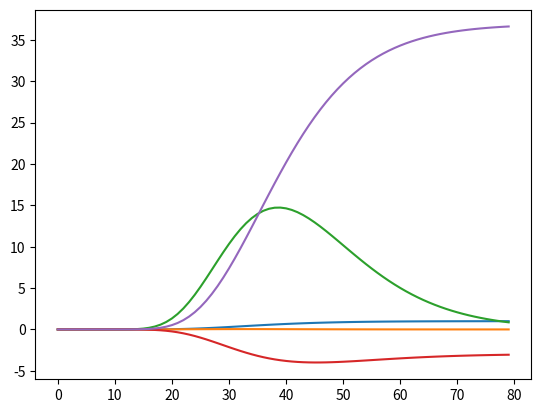

Here is the Python script that generated this plot: (Note: this script raises an exception after producing the figure.)
#!/usr/bin/env python3
# -*- coding: utf-8 -*-
"""
Created on Thu Nov  8 17:06:02 2018

@author: kaidenbillings
"""
import matplotlib.pyplot as plt
import numpy as np
from scipy.stats import norm



### BSM formulas
def bsm_call(spot, strike, div, expiry, rate, vol):
    d1 = (np.log(spot/strike)+(rate-div+.5*vol*vol)*expiry)/(vol*np.sqrt(expiry))
    d2 = d1 - vol*np.sqrt(expiry)
    call_price = spot*np.exp(-div*expiry)*norm.cdf(d1) - strike*np.exp(-rate*expiry)*norm.cdf(d2)
    return call_price

def bsm_put(spot, strike, div, expiry, rate, vol):
    d1 = (np.log(spot/strike)+(rate-div+.5*vol*vol)*expiry)/(vol*np.sqrt(expiry))
    d2 = d1 - vol*np.sqrt(expiry)
    put_price = strike*np.exp(-rate*expiry)*norm.cdf(d2) - spot*np.exp(-div*expiry)*norm.cdf(d1)
    return put_price

### option greeks
### Delta
def bsm_call_delta(spot, strike, vol, rate, tau, div):
    d1 = (np.log(spot/strike)+(rate-div+.5*vol*vol)*tau)/(vol*np.sqrt(tau))
    delta = np.exp(-div*tau)*norm.cdf(d1)
    return delta

def bsm_put_delta(spot, strike, vol, rate, tau, div):
    d1 = (np.log(spot/strike)+(rate-div+.5*vol*vol)*tau)/(vol*np.sqrt(tau))
    delta = np.exp(-div*tau)*norm.cdf(-d1)
    return delta

### Gamma
def bsm_gamma(spot, strike, vol, rate, tau, div):
    d1 = (np.log(spot/strike)+(rate-div+.5*vol*vol)*tau)/(vol*np.sqrt(tau))
    gamma = (np.exp(-div*tau)*norm.pdf(d1))/(spot*vol*np.sqrt(tau))
    return gamma
    
### Theta
def bsm_call_theta(spot, strike, vol, rate, tau, div):
    d1 = (np.log(spot/strike)+(rate-div+.5*vol*vol)*tau)/(vol*np.sqrt(tau))
    d2 = d1 - vol*np.sqrt(tau)
    theta = div*spot**(-div*tau)*norm.cdf(d1) - rate*strike*np.exp(-rate*tau)*norm.cdf(d2) - \
    (strike*np.exp(-rate*tau)*norm.pdf(d2)*vol)/(2*np.sqrt(tau))
    return theta

def bsm_put_theta(spot, strike, vol, rate, tau, div):
    d1 = (np.log(spot/strike)+(rate-div+.5*vol*vol)*tau)/(vol*np.sqrt(tau))
    d2 = d1 - vol*np.sqrt(tau)
    theta = div*spot**(-div*tau)*norm.cdf(d1) - rate*strike*np.exp(-rate*tau)*norm.cdf(d2) - \
    (strike*np.exp(-rate*tau)*norm.cdf(d2)*vol)/(2*np.sqrt(tau)) + rate*strike*np.exp(-rate*tau) - div*spot*np.exp(-div*tau)
    return theta

### Vega
def bsm_vega(spot, strike, vol, rate, tau, div):
    d1 = (np.log(spot/strike)+(rate-div+.5*vol*vol)*tau)/(vol*np.sqrt(tau))
    vega = spot*np.exp(-div*tau)*norm.pdf(d1)*np.sqrt(tau)
    return vega

### Rho
def bsm_call_rho(spot, strike, vol, rate, tau, div):
    d1 = (np.log(spot/strike)+(rate-div+.5*vol*vol)*tau)/(vol*np.sqrt(tau))
    d2 = d1 - vol*np.sqrt(tau)
    rho = tau*strike*np.exp(-rate*tau)*norm.cdf(d2)
    return rho

def bsm_put_rho(spot, strike, vol, rate, tau, div):
    d1 = (np.log(spot/strike)+(rate-div+.5*vol*vol)*tau)/(vol*np.sqrt(tau))
    d2 = d1 - vol*np.sqrt(tau)
    rho = -tau*strike*np.exp(-rate*tau)*norm.cdf(-d2)
    return rho

### Psi
def bsm_call_psi(spot, strike, vol, rate, tau, div):
    d1 = (np.log(spot/strike)+(rate-div+.5*vol*vol)*tau)/(vol*np.sqrt(tau))
    psi = -tau*spot*np.exp(-div*tau)*norm.cdf(d1)
    return psi

def bsm_put_psi(spot, strike, vol, rate, tau, div):
    d1 = (np.log(spot/strike)+(rate-div+.5*vol*vol)*tau)/(vol*np.sqrt(tau))
    psi = tau*spot*np.exp(-div*tau)*norm.cdf(-d1)
    return psi

def plot_price_path(path):
    nsteps = path.shape[0]
    plt.plot(path, 'b', linewidth = 2.5)
    plt.title("Simulated Binomial Price Path")
    plt.xlabel("Time Steps")
    plt.ylabel("Stock Price ($)")
    plt.xlim((0, nsteps))
    plt.grid(True)
    plt.show()


### problem 1
K = 40
r = .08
v = .3
T = 1
q = 0
S = 80
x = np.arange(80)

### 1b
call_delta_plot = np.zeros(S)
call_gamma_plot = np.zeros(S)
call_vega_plot = np.zeros(S)
call_theta_plot = np.zeros(S)
call_rho_plot = np.zeros(S)
for S in range(1,S): ### for some reason there is a division by zero when the range starts at zero
    call_delta_plot[S] = bsm_call_delta(S, K, v, r, T, q)
    call_gamma_plot[S] = bsm_gamma(S, K, v, r, T, q)
    call_vega_plot[S] = bsm_vega(S, K, v, r, T, q)
    call_theta_plot[S] = bsm_call_theta(S, K, v, r, T, q)
    call_rho_plot[S] = bsm_call_rho(S, K, v, r, T, q)
plt.plot(x, call_delta_plot)
plt.plot(x, call_gamma_plot)
plt.plot(x, call_vega_plot)
plt.plot(x, call_theta_plot)
plt.plot(x, call_rho_plot)
    
### 1c
put_delta_plot = np.zeros(S)
put_gamma_plot = np.zeros(S)
put_vega_plot = np.zeros(S)
put_theta_plot = np.zeros(S)
put_rho_plot = np.zeros(S)
for S in range(1,S):
    put_delta_plot[S] = bsm_call_delta(S, K, v, r, T, q)
    put_gamma_plot[S] = bsm_gamma(S, K, v, r, T, q)
    put_vega_plot[S] = bsm_vega(S, K, v, r, T, q)
    put_theta_plot[S] = bsm_call_theta(S, K, v, r, T, q)
    put_rho_plot[S] = bsm_call_rho(S, K, v, r, T, q)
plt.plot(x, put_delta_plot)
plt.plot(x, put_gamma_plot)
plt.plot(x, put_vega_plot)
plt.plot(x, put_theta_plot)
plt.plot(x, put_rho_plot)


### problem 2
S = 41
n = 1000
T = 5
h = T/n

price_path = np.zeros(n)
price_path[0] = S
for t in range (1,n):
    z = np.random.normal(size = 1)
    price_path[t] = price_path[t-1]*np.exp((r - q - .5*v**2)*h + v*np.sqrt(h)*z)

plot_price_path(price_path)
    
    


    
    
    
    
    
    
    
    
    
    
    
    
plt.show()